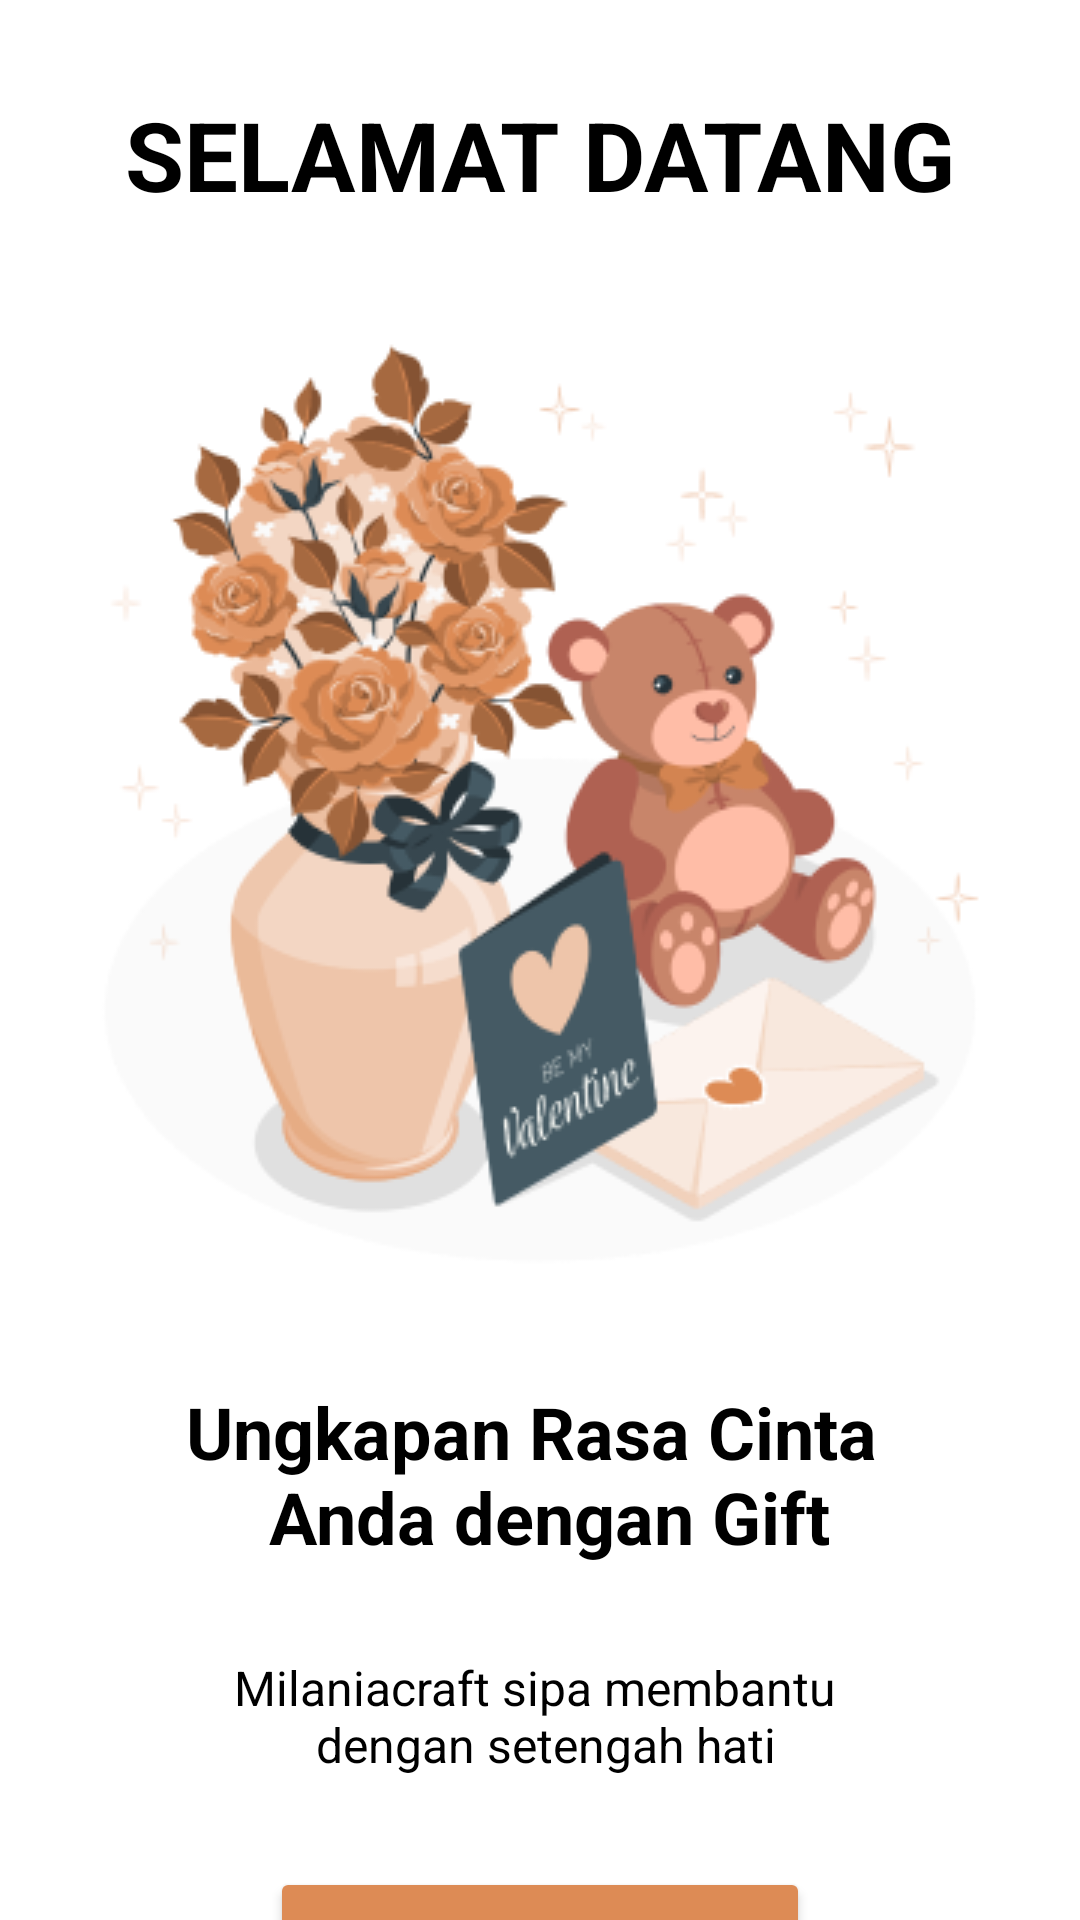

Here is an Android app screen rendered from its layout file. Give the layout XML and the strings, colors and styles it references.
<!-- AndroidManifest.xml: application theme Theme.MilaniaCraft -->
<!-- res/layout/activity_main.xml -->
<?xml version="1.0" encoding="utf-8"?>
<androidx.constraintlayout.widget.ConstraintLayout xmlns:android="http://schemas.android.com/apk/res/android"
    xmlns:app="http://schemas.android.com/apk/res-auto"
    xmlns:tools="http://schemas.android.com/tools"
    android:layout_width="match_parent"
    android:layout_height="match_parent"
    android:background="@color/white"
    tools:context=".Activity.MainActivity">

    <TextView
        android:id="@+id/selamat"
        android:layout_width="match_parent"
        android:layout_height="wrap_content"
        android:text="SELAMAT DATANG"
        android:textSize="32dp"
        android:textColor="@color/black"
        android:layout_marginTop="30dp"
        android:textStyle="bold"
        android:textAlignment="center"
        app:layout_constraintTop_toTopOf="parent"
        app:layout_constraintStart_toStartOf="parent"
        app:layout_constraintEnd_toEndOf="parent"
        />
    <ImageView
        android:id="@+id/gambar"
        android:layout_width="wrap_content"
        android:layout_height="wrap_content"
        android:src="@drawable/welcome"
        android:layout_marginTop="30dp"
        app:layout_constraintTop_toBottomOf="@+id/selamat"
        app:layout_constraintStart_toStartOf="parent"
        app:layout_constraintEnd_toEndOf="parent"
        />
    <TextView
        android:id="@+id/ungkapan"
        android:layout_width="wrap_content"
        android:layout_height="wrap_content"
        android:text="@string/ungkapan"
        android:textColor="@color/black"
        android:textStyle="bold"
        android:textSize="24dp"
        android:layout_marginTop="30dp"
        app:layout_constraintTop_toBottomOf="@id/gambar"
        app:layout_constraintStart_toStartOf="parent"
        app:layout_constraintEnd_toEndOf="parent"
        android:textAlignment="center"
        />
    <TextView
        android:id="@+id/milania"
        android:layout_width="wrap_content"
        android:layout_height="wrap_content"
        android:text="@string/milaniacraft"
        android:textStyle="normal"
        android:textSize="16dp"
        android:textColor="@color/black"
        android:layout_marginTop="30dp"
        app:layout_constraintTop_toBottomOf="@id/ungkapan"
        app:layout_constraintStart_toStartOf="parent"
        app:layout_constraintEnd_toEndOf="parent"
        android:textAlignment="center"/>
    <Button
        android:id="@+id/mulai"
        android:layout_width="match_parent"
        android:layout_height="wrap_content"
        android:layout_marginHorizontal="90dp"
        android:padding="20dp"
        android:text="Mulai"
        android:textAllCaps="false"
        android:textColor="@color/white"
        android:layout_marginTop="30dp"
        android:backgroundTint="@color/coklat"
        app:layout_constraintTop_toBottomOf="@id/milania"
        app:layout_constraintStart_toStartOf="parent"
        app:layout_constraintEnd_toEndOf="parent"
        />

</androidx.constraintlayout.widget.ConstraintLayout>
<!-- resources referenced by this layout -->
<resources>
  <color name="black">#FF000000</color>
  <color name="coklat">#DD8B55</color>
  <color name="white">#FFFFFFFF</color>
  <!-- drawable welcome: png bitmap (drawable, 64450 bytes) -->
  <string name="milaniacraft">Milaniacraft sipa membantu \n dengan setengah hati</string>
  <string name="ungkapan">Ungkapan Rasa Cinta \n Anda dengan Gift</string>
  <style name="Theme.MilaniaCraft" parent="Theme.MaterialComponents.DayNight.NoActionBar">
          
          <item name="colorPrimary">@color/muda</item>
          <item name="colorPrimaryVariant">@color/coklat</item>
          <item name="colorOnPrimary">@color/white</item>
          
          <item name="colorSecondary">@color/coklat</item>
          <item name="colorSecondaryVariant">@color/teal_700</item>
          <item name="colorOnSecondary">@color/black</item>
          
          <item name="android:statusBarColor" tools:targetApi="l">?attr/colorPrimaryVariant</item>
          
      </style>
  <color name="muda">#FCF3EE</color>
  <color name="teal_700">#FF018786</color>
</resources>
